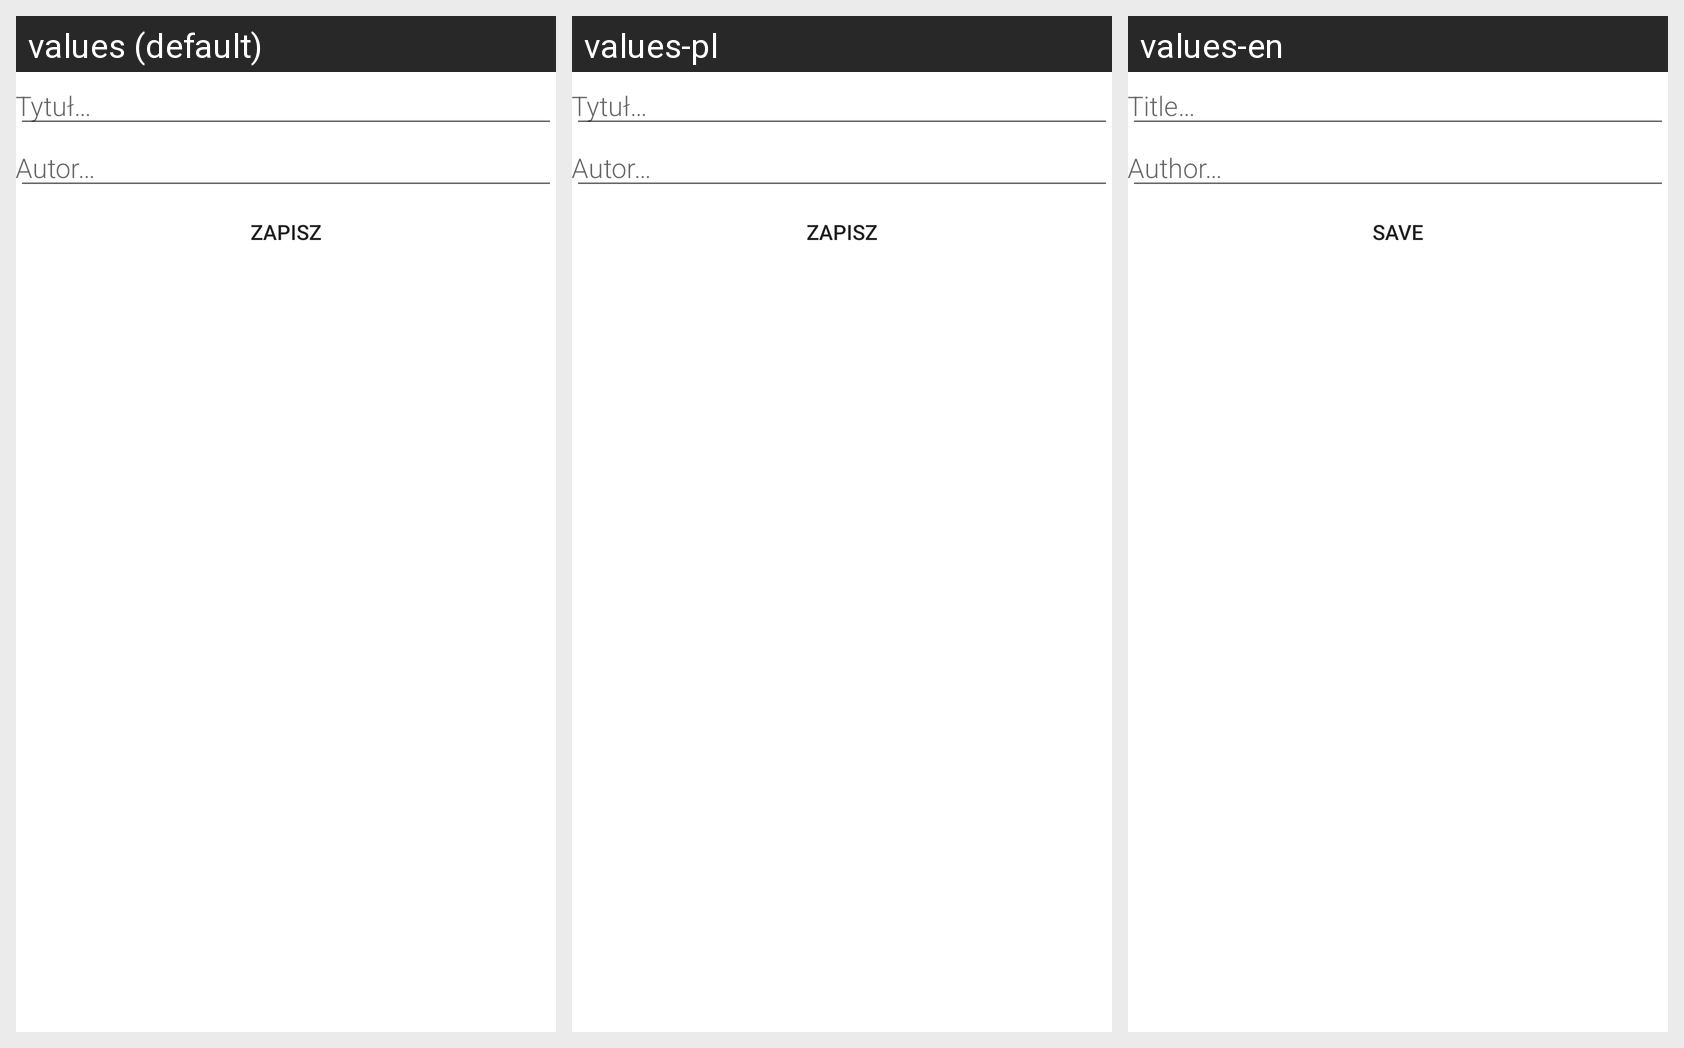

This grid shows one Android layout under several languages. Give, for every string resource on the screen, its name, the default text and each shown locale's text.
Android screen res/layout/activity_edit_book.xml rendered under 3 locales, left to right: values (default), values-pl, values-en. Device: Nexus 5 (rendered at 1080×1920; each locale shown at half size, 540×960, under a caption strip naming it); theme Theme.Projekt_Jelski.
Strings drawn on this screen, with the default value and each locale's value (text and hints the layout hard-codes appear in the picture but are not listed):

hint_book_title
  values: Tytuł…
  values-pl: Tytuł…
  values-en: Title…

hint_book_author
  values: Autor…
  values-pl: Autor…
  values-en: Author…

button_save
  values: Zapisz
  values-pl: Zapisz
  values-en: Save
